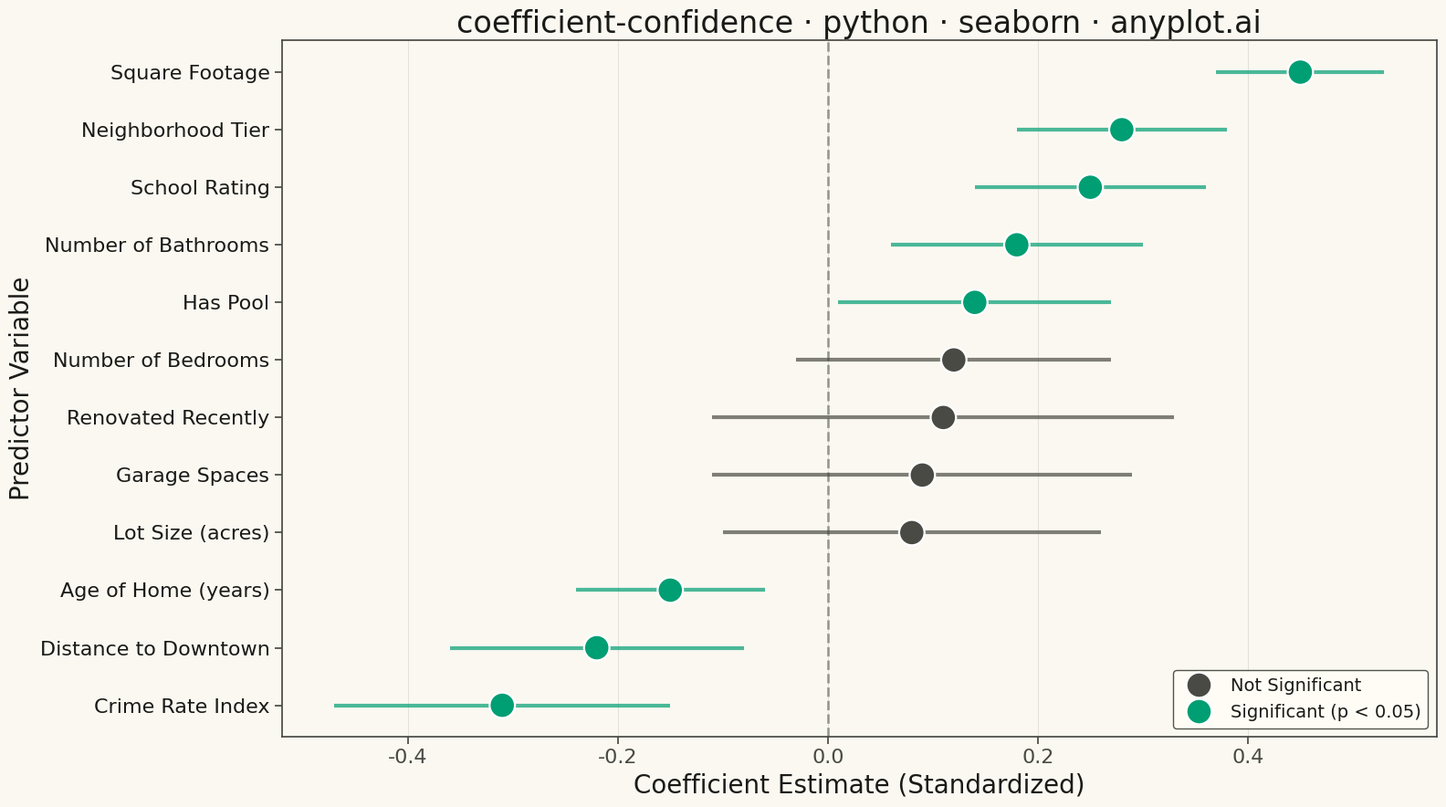

This figure's Python source:
"""anyplot.ai
coefficient-confidence: Coefficient Plot with Confidence Intervals
Library: seaborn | Python 3.13
Quality: pending | Created: 2025-12-21
"""

import os

import matplotlib.pyplot as plt
import numpy as np
import pandas as pd
import seaborn as sns


# Theme tokens
THEME = os.getenv("ANYPLOT_THEME", "light")
PAGE_BG = "#FAF8F1" if THEME == "light" else "#1A1A17"
ELEVATED_BG = "#FFFDF6" if THEME == "light" else "#242420"
INK = "#1A1A17" if THEME == "light" else "#F0EFE8"
INK_SOFT = "#4A4A44" if THEME == "light" else "#B8B7B0"

SIGNIFICANT_COLOR = "#009E73"  # Okabe-Ito position 1 — brand green
NEUTRAL_COLOR = INK_SOFT  # Adaptive neutral for non-significant

# Data: Regression coefficients from a housing price prediction model
np.random.seed(42)

variables = [
    "Square Footage",
    "Number of Bedrooms",
    "Number of Bathrooms",
    "Lot Size (acres)",
    "Age of Home (years)",
    "Distance to Downtown",
    "School Rating",
    "Crime Rate Index",
    "Garage Spaces",
    "Has Pool",
    "Renovated Recently",
    "Neighborhood Tier",
]

# Generate realistic regression coefficients
coefficients = [0.45, 0.12, 0.18, 0.08, -0.15, -0.22, 0.25, -0.31, 0.09, 0.14, 0.11, 0.28]

# Generate confidence intervals (wider for less certain estimates)
ci_widths = [0.08, 0.15, 0.12, 0.18, 0.09, 0.14, 0.11, 0.16, 0.20, 0.13, 0.22, 0.10]
ci_lower = [c - w for c, w in zip(coefficients, ci_widths, strict=True)]
ci_upper = [c + w for c, w in zip(coefficients, ci_widths, strict=True)]

# Determine significance (CI does not cross zero)
significant = [not (low <= 0 <= high) for low, high in zip(ci_lower, ci_upper, strict=True)]

# Create DataFrame
df = pd.DataFrame(
    {
        "variable": variables,
        "coefficient": coefficients,
        "ci_lower": ci_lower,
        "ci_upper": ci_upper,
        "significant": significant,
    }
)

# Sort by coefficient magnitude for easier comparison
df = df.sort_values("coefficient", ascending=True).reset_index(drop=True)

# Configure seaborn theme
sns.set_theme(
    style="ticks",
    rc={
        "figure.facecolor": PAGE_BG,
        "axes.facecolor": PAGE_BG,
        "axes.edgecolor": INK_SOFT,
        "axes.labelcolor": INK,
        "text.color": INK,
        "xtick.color": INK_SOFT,
        "ytick.color": INK_SOFT,
        "grid.color": INK,
        "grid.alpha": 0.10,
        "legend.facecolor": ELEVATED_BG,
        "legend.edgecolor": INK_SOFT,
    },
)

# Create figure
fig, ax = plt.subplots(figsize=(16, 9), facecolor=PAGE_BG)
ax.set_facecolor(PAGE_BG)

# Assign colors based on significance
colors = [SIGNIFICANT_COLOR if sig else NEUTRAL_COLOR for sig in df["significant"]]

# Plot error bars (confidence intervals)
y_positions = np.arange(len(df))
for i, row in df.iterrows():
    color = SIGNIFICANT_COLOR if row["significant"] else NEUTRAL_COLOR
    ax.hlines(y=i, xmin=row["ci_lower"], xmax=row["ci_upper"], color=color, linewidth=3, alpha=0.7)

# Plot coefficient points
scatter_df = df.copy()
scatter_df["y_pos"] = y_positions

sns.scatterplot(
    data=scatter_df,
    x="coefficient",
    y="y_pos",
    hue="significant",
    palette={True: SIGNIFICANT_COLOR, False: NEUTRAL_COLOR},
    s=400,
    ax=ax,
    legend=True,
    zorder=5,
)

# Add vertical reference line at zero
ax.axvline(x=0, color=INK_SOFT, linewidth=2, linestyle="--", alpha=0.5, zorder=1)

# Set y-axis labels to variable names
ax.set_yticks(y_positions)
ax.set_yticklabels(df["variable"], fontsize=16, color=INK)

# Styling
ax.set_xlabel("Coefficient Estimate (Standardized)", fontsize=20, color=INK)
ax.set_ylabel("Predictor Variable", fontsize=20, color=INK)
ax.set_title("coefficient-confidence · python · seaborn · anyplot.ai", fontsize=24, fontweight="medium", color=INK)
ax.tick_params(axis="x", labelsize=16, colors=INK_SOFT)
ax.grid(True, axis="x", alpha=0.10, linewidth=0.8, color=INK)

# Update legend with correct label order
handles, labels = ax.get_legend_handles_labels()
ax.legend(handles, ["Not Significant", "Significant (p < 0.05)"], fontsize=14, loc="lower right", framealpha=0.95)

plt.tight_layout()
plt.savefig(f"plot-{THEME}.png", dpi=300, bbox_inches="tight", facecolor=PAGE_BG)
